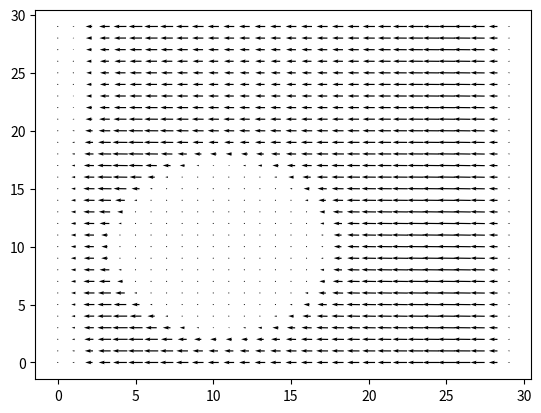

Reproduce this figure in Python.
# 3D Lattice Boltzmann (BGK) model of a fluid.
## D3Q19 model. At each timestep, particle densities propagate
## outwards in the directions indicated in the figure. An
## equivalent 'equilibrium' density is found, and the densities
## relax towards that state, in a proportion governed by omega.
# [redacted]
import random
import numpy as np
import time
import sys

t1 = 1/3.0
t2 = 1/18.0
t3 = 1/36.0
deltaU = 1e-6

class FluidSimulation(object):
    def __init__(self, nx, ny, nz, omega=1, density=1):
        self.nx = nx
        self.ny = ny
        self.nz = nz
        self.omega = omega
        self.density = density

        self.F = np.zeros((19,nx,ny,nz), dtype=float)
        self.FEQ = np.zeros((19,nx,ny,nz), dtype=float)
        self.T = np.zeros((19,nx,ny,nz), dtype=float)
        self.F[:,:,:,:] += self.density/19.0
        self.FEQ[:,:,:,:] += self.density/19.0

        #Create the scenery.
        self.BOUND = np.zeros((nx,ny,nz), dtype=float)
        self.BOUNDi = np.zeros((nx,ny,nz), dtype=float)
        self.BOUNDi += 1#ones

        self.BOUND [:,0,:] = 1.0
        self.BOUNDi[:,0,:] = 0.0
        self.BOUND [:,:,0] = 1.0
        self.BOUNDi[:,:,0] = 0.0

    def run(self, steps):
        F = self.F
        FEQ = self.FEQ
        T = self.T

        for _ in range(steps):
            # Streaming step
            T[:] = F
            #nearest-neighbours
            F[1,:,:,0]   = T[1,:,:,-1]
            F[1,:,:,1:]  = T[1,:,:,:-1]
            F[2,:,:,:-1] = T[2,:,:,1:]
            F[2,:,:,-1]  = T[2,:,:,0]
            F[3,:,0,:]   = T[3,:,-1,:]
            F[3,:,1:,:]  = T[3,:,:-1,:]
            F[4,:,:-1,:] = T[4,:,1:,:]
            F[4,:,-1,:]  = T[4,:,0,:]
            F[5,0,:,:]   = T[5,-1,:,:]
            F[5,1:,:,:]  = T[5,:-1,:,:]
            F[6,:-1,:,:] = T[6,1:,:,:]
            F[6,-1,:,:]  = T[6,0,:,:]

            #next-nearest neighbours
            F[7,0 ,0 ,:] = T[7,-1 , -1,:]
            F[7,0 ,1:,:] = T[7,-1 ,:-1,:]
            F[7,1:,0 ,:] = T[7,:-1, -1,:]
            F[7,1:,1:,:] = T[7,:-1,:-1,:]

            F[8,0 ,:-1,:] = T[8,-1 ,1:,:]
            F[8,0 , -1,:] = T[8,-1 ,0 ,:]
            F[8,1:,:-1,:] = T[8,:-1,1:,:]
            F[8,1:, -1,:] = T[8,:-1,0 ,:]

            F[9,:-1,0 ,:] = T[9,1:, -1,:]
            F[9,:-1,1:,:] = T[9,1:,:-1,:]
            F[9,-1 ,0 ,:] = T[9,0 ,  0,:]
            F[9,-1 ,1:,:] = T[9,0 ,:-1,:]

            F[10,:-1,:-1,:] = T[10,1:,1:,:]
            F[10,:-1, -1,:] = T[10,1:,0 ,:]
            F[10,-1 ,:-1,:] = T[10,0 ,1:,:]
            F[10,-1 , -1,:] = T[10,0 ,0 ,:]

            F[11,0 ,:,0 ] = T[11,0  ,:, -1]
            F[11,0 ,:,1:] = T[11,0  ,:,:-1]
            F[11,1:,:,0 ] = T[11,:-1,:, -1]
            F[11,1:,:,1:] = T[11,:-1,:,:-1]

            F[12,0 ,:,:-1] = T[12, -1,:,1:]
            F[12,0 ,:, -1] = T[12, -1,:,0 ]
            F[12,1:,:,:-1] = T[12,:-1,:,1:]
            F[12,1:,:, -1] = T[12,:-1,:,0 ]

            F[13,:-1,:,0 ] = T[13,1:,:, -1]
            F[13,:-1,:,1:] = T[13,1:,:,:-1]
            F[13, -1,:,0 ] = T[13,0 ,:, -1]
            F[13, -1,:,1:] = T[13,0 ,:,:-1]

            F[14,:-1,:,:-1] = T[14,1:,:,1:]
            F[14,:-1,:, -1] = T[14,1:,:,0 ]
            F[14,-1 ,:,:-1] = T[14,0 ,:,1:]
            F[14,-1 ,:, -1] = T[14,0 ,:,0 ]

            F[15,:,0 ,0 ] = T[15,:, -1, -1]
            F[15,:,0 ,1:] = T[15,:, -1,:-1]
            F[15,:,1:,0 ] = T[15,:,:-1, -1]
            F[15,:,1:,1:] = T[15,:,:-1,:-1]

            F[16,:,0 ,:-1] = T[16,:, -1,1:]
            F[16,:,0 , -1] = T[16,:, -1,0 ]
            F[16,:,1:,:-1] = T[16,:,:-1,1:]
            F[16,:,1:, -1] = T[16,:,:-1,0 ]

            F[17,:,:-1,0 ] = T[17,:,1:, -1]
            F[17,:,:-1,1:] = T[17,:,1:,:-1]
            F[17,:, -1,0 ] = T[17,:,0 , -1]
            F[17,:, -1,1:] = T[17,:,0 ,:-1]

            F[18,:,:-1,:-1] = T[18,:,1:,1:]
            F[18,:,:-1, -1] = T[18,:,1:,0 ]
            F[18,:,-1 ,:-1] = T[18,:,0 ,1:]
            F[18,:,-1 , -1] = T[18,:,0 ,0 ]

            #Densities bouncing back at next timestep
            BB = np.zeros(F.shape, dtype=float)
            T[:] = F

            T[1:,:,:,:] *= self.BOUND[np.newaxis,:,:,:]
            BB[2 ,:,:,:] += T[1 ,:,:,:]
            BB[1 ,:,:,:] += T[2 ,:,:,:]
            BB[4 ,:,:,:] += T[3 ,:,:,:]
            BB[3 ,:,:,:] += T[4 ,:,:,:]
            BB[6 ,:,:,:] += T[5 ,:,:,:]
            BB[5 ,:,:,:] += T[6 ,:,:,:]
            BB[10,:,:,:] += T[7 ,:,:,:]
            BB[9 ,:,:,:] += T[8 ,:,:,:]
            BB[8 ,:,:,:] += T[9 ,:,:,:]
            BB[7 ,:,:,:] += T[10,:,:,:]
            BB[14,:,:,:] += T[11,:,:,:]
            BB[13,:,:,:] += T[12,:,:,:]
            BB[12,:,:,:] += T[13,:,:,:]
            BB[11,:,:,:] += T[14,:,:,:]
            BB[18,:,:,:] += T[15,:,:,:]
            BB[17,:,:,:] += T[16,:,:,:]
            BB[16,:,:,:] += T[17,:,:,:]
            BB[15,:,:,:] += T[18,:,:,:]

            # Relax calculate equilibrium state (FEQ) with equivalent speed and density to F
            DENSITY = np.add.reduce(F)

            T1 = F[5,:,:,:]+F[7,:,:,:]+F[8,:,:,:]+F[11,:,:,:]+F[12,:,:,:]
            T2 = F[6,:,:,:]+F[9,:,:,:]+F[10,:,:,:]+F[13,:,:,:]+F[14,:,:,:]
            UX = (T1-T2)/DENSITY

            T1 = F[3,:,:,:]+F[7,:,:,:]+F[9,:,:,:]+F[15,:,:,:]+F[16,:,:,:]
            T2 = F[4,:,:,:]+F[8,:,:,:]+F[10,:,:,:]+F[17,:,:,:]+F[18,:,:,:]
            UY = (T1-T2)/DENSITY

            T1 = F[1,:,:,:]+F[11,:,:,:]+F[13,:,:,:]+F[15,:,:,:]+F[17,:,:,:]
            T2 = F[2,:,:,:]+F[12,:,:,:]+F[14,:,:,:]+F[16,:,:,:]+F[18,:,:,:]
            UZ = (T1-T2)/DENSITY

            UX[0,:,:] += deltaU #Increase inlet pressure

            #Set bourderies to zero.
            UX[:,:,:] *= self.BOUNDi
            UY[:,:,:] *= self.BOUNDi
            UZ[:,:,:] *= self.BOUNDi
            DENSITY[:,:,:] *= self.BOUNDi

            U_SQU = UX*UX + UY*UY + UZ*UZ
            U8 = UX+UY
            U9 = UX-UY
            U10 = -UX+UY
            U11 = -U8
            U12 = UX+UZ
            U13 = UX-UZ
            U14 = -U13
            U15 = -U12
            U16 = UY+UZ
            U17 = UY-UZ
            U18 = -U17
            U19 = -U16

            # Calculate equilibrium distribution: stationary
            FEQ[0,:,:,:] = (t1*DENSITY)*(1.0-3.0*U_SQU/2.0)
            # nearest-neighbours
            T1 = 3.0/2.0*U_SQU
            tDENSITY = t2*DENSITY
            FEQ[1,:,:,:]=tDENSITY*(1.0 + 3.0*UZ + 9.0/2.0*UZ**2 - T1)
            FEQ[2,:,:,:]=tDENSITY*(1.0 - 3.0*UZ + 9.0/2.0*UZ**2 - T1)
            FEQ[3,:,:,:]=tDENSITY*(1.0 + 3.0*UY + 9.0/2.0*UY**2 - T1)
            FEQ[4,:,:,:]=tDENSITY*(1.0 - 3.0*UY + 9.0/2.0*UY**2 - T1)
            FEQ[5,:,:,:]=tDENSITY*(1.0 + 3.0*UX + 9.0/2.0*UX**2 - T1)
            FEQ[6,:,:,:]=tDENSITY*(1.0 - 3.0*UX + 9.0/2.0*UX**2 - T1)
            # next-nearest neighbours
            T1 = 3.0*U_SQU/2.0
            tDENSITY = t3*DENSITY
            FEQ[7,:,:,:] =tDENSITY*(1.0 + 3.0*U8  + 9.0/2.0*(U8)**2  - T1)
            FEQ[8,:,:,:] =tDENSITY*(1.0 + 3.0*U9  + 9.0/2.0*(U9)**2  - T1)
            FEQ[9,:,:,:] =tDENSITY*(1.0 + 3.0*U10 + 9.0/2.0*(U10)**2 - T1)
            FEQ[10,:,:,:]=tDENSITY*(1.0 + 3.0*U11 + 9.0/2.0*(U11)**2 - T1)
            FEQ[11,:,:,:]=tDENSITY*(1.0 + 3.0*U12 + 9.0/2.0*(U12)**2 - T1)
            FEQ[12,:,:,:]=tDENSITY*(1.0 + 3.0*U13 + 9.0/2.0*(U13)**2 - T1)
            FEQ[13,:,:,:]=tDENSITY*(1.0 + 3.0*U14 + 9.0/2.0*(U14)**2 - T1)
            FEQ[14,:,:,:]=tDENSITY*(1.0 + 3.0*U15 + 9.0/2.0*(U15)**2 - T1)
            FEQ[15,:,:,:]=tDENSITY*(1.0 + 3.0*U16 + 9.0/2.0*(U16)**2 - T1)
            FEQ[16,:,:,:]=tDENSITY*(1.0 + 3.0*U17 + 9.0/2.0*(U17)**2 - T1)
            FEQ[17,:,:,:]=tDENSITY*(1.0 + 3.0*U18 + 9.0/2.0*(U18)**2 - T1)
            FEQ[18,:,:,:]=tDENSITY*(1.0 + 3.0*U19 + 9.0/2.0*(U19)**2 - T1)

            F *= (1.0-self.omega)
            F += self.omega * FEQ

            #Densities bouncing back at next timestep
            F[1:,:,:,:] *= self.BOUNDi[np.newaxis,:,:,:]
            F[1:,:,:,:] += BB[1:,:,:,:]

        return (UX * -1), UY, UZ


nx, ny, nz = 30, 30, 30
sim = FluidSimulation(nx, ny, nz)

for i in range(nx):
    for j in range(ny):
        for k in range(nz):
            if ((i-10)**2+(j-10)**2+(k-10)**2) < 40:
                sim.BOUND[i,j,k] = 1.0
                sim.BOUNDi[i,j,k] = 0.0

start = time.time()
UX, UY, UZ = sim.run(100)

print('finished in %f seconds' % (time.time() - start))

# from coral_growth.viewer import Viewer
# view = Viewer((1000, 1000))
# view.start_draw()
# lines = []

# for xi in range(UY.shape[0]):
#     for yi in range(UY.shape[1]):
#         for zi in range(UY.shape[2]):

#             x = xi * .1
#             y = yi * .1
#             z = zi * .1
#             s = 100

#             p1 = (x, y, z)
#             p2 = (x+UX[xi, yi, zi]*s, y+UY[xi, yi, zi]*s, z+UX[xi, yi, zi]*s)
#             lines.append((p1, p2))

#             if BOUND[xi, yi, zi] == 1:
#                 view.draw_cube(x, y, z, s=.1)
# #
# view.draw_lines(lines, color=(0,0,1.0))
# view.end_draw()
# view.main_loop()

import matplotlib.pyplot as plt
plt.quiver(UY[:,10,:],UX[10,:,:], pivot='middle')

plt.show()

# plt.imshow(BOUND[:,5,:])
# print(BOUND)
# print(T[, :, :, : ])
